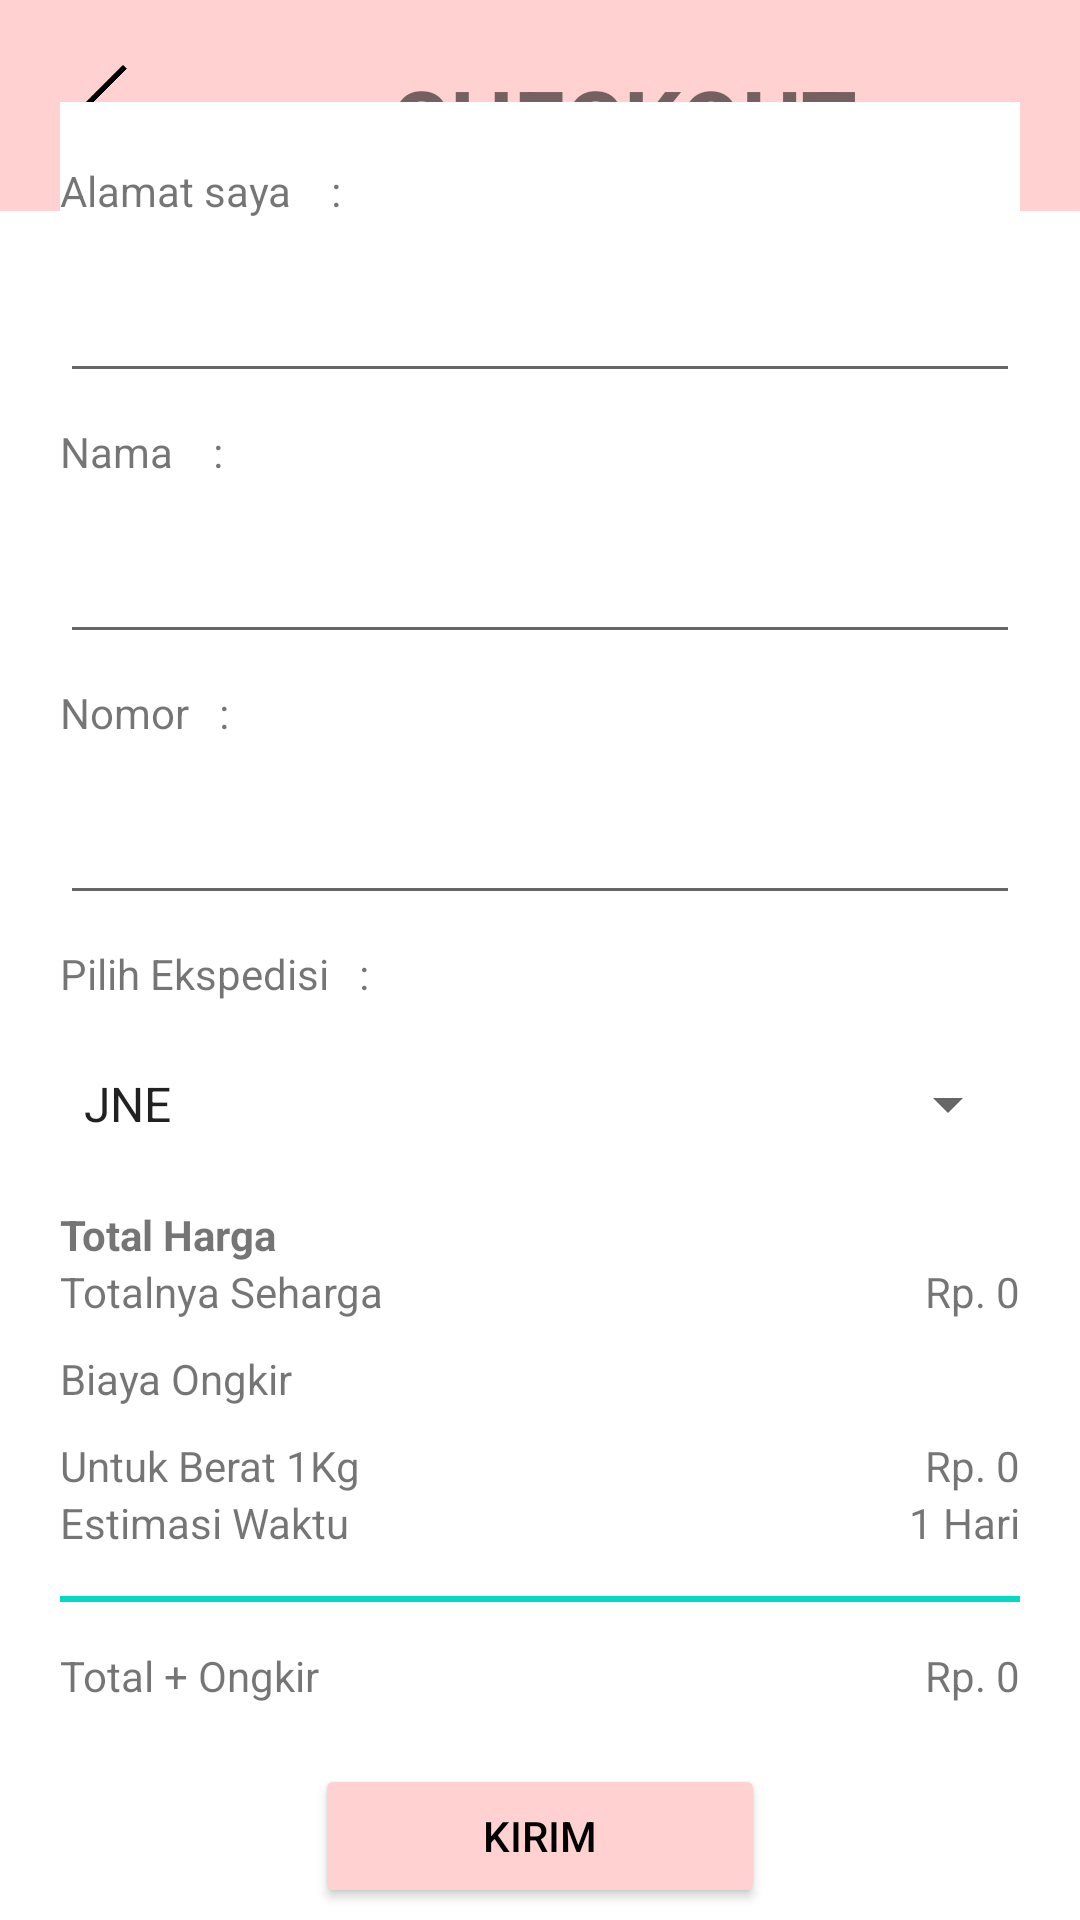

This screen was rendered from an Android layout file. Write that file and the resources it references.
<!-- AndroidManifest.xml: application theme Theme.Kosmetikcenternurul -->
<!-- res/layout/activity_checkout.xml -->
<?xml version="1.0" encoding="utf-8"?>
<androidx.constraintlayout.widget.ConstraintLayout xmlns:android="http://schemas.android.com/apk/res/android"
    xmlns:app="http://schemas.android.com/apk/res-auto"
    xmlns:tools="http://schemas.android.com/tools"
    android:layout_width="match_parent"
    android:layout_height="match_parent"
    tools:context=".checkout">

    <LinearLayout
        android:layout_width="match_parent"
        android:layout_height="wrap_content"
        android:background="#ffd1d1"
        android:layout_marginBottom="30dp"
        android:orientation="horizontal"
        app:layout_constraintEnd_toEndOf="parent"
        app:layout_constraintStart_toStartOf="parent"
        app:layout_constraintTop_toTopOf="parent">

        <View
            android:id="@+id/COBack"
            android:layout_width="30dp"
            android:layout_height="30dp"
            android:layout_marginTop="20dp"
            android:layout_marginStart="20dp"
            android:layout_marginBottom="20dp"
            android:background="@drawable/backk" />

        <TextView
            android:id="@+id/textView"
            android:layout_width="wrap_content"
            android:layout_height="wrap_content"
            android:layout_marginTop="20dp"
            android:layout_marginBottom="10dp"
            android:layout_marginStart="80dp"
            android:gravity="center"
            android:text="CHECKOUT"
            android:textSize="30sp"
            android:textStyle="bold" />

    </LinearLayout>

    <LinearLayout
        android:id="@+id/linearLayout"
        android:layout_width="0dp"
        android:layout_height="wrap_content"
        android:layout_marginBottom="20dp"
        android:layout_marginStart="20dp"
        android:layout_marginTop="50dp"
        android:layout_marginEnd="20dp"
        android:background="#ffffff"
        android:orientation="vertical"
        app:layout_constraintBottom_toBottomOf="parent"
        app:layout_constraintEnd_toEndOf="parent"
        app:layout_constraintStart_toStartOf="parent"
        app:layout_constraintTop_toTopOf="parent">


        <TextView
            android:id="@+id/textView14"
            android:layout_width="match_parent"
            android:layout_height="wrap_content"
            android:layout_marginTop="20dp"
            android:text="Alamat saya    :" />

        <EditText
            android:id="@+id/COAlamat"
            android:layout_width="match_parent"
            android:layout_height="wrap_content"
            android:layout_marginTop="10dp"
            android:ems="10"
            android:inputType="textPersonName"
            android:minHeight="48dp"
            tools:ignore="SpeakableTextPresentCheck" />

        <TextView
            android:id="@+id/textView15"
            android:layout_width="match_parent"
            android:layout_height="wrap_content"
            android:layout_marginTop="10dp"
            android:text="Nama    :" />

        <EditText
            android:id="@+id/CONama"
            android:layout_width="match_parent"
            android:layout_height="48dp"
            android:layout_marginTop="10dp"
            android:ems="10"
            android:inputType="textPersonName"
            tools:ignore="SpeakableTextPresentCheck" />

        <TextView
            android:id="@+id/textView16"
            android:layout_width="match_parent"
            android:layout_height="wrap_content"
            android:layout_marginTop="10dp"
            android:text="Nomor   :" />

        <EditText
            android:id="@+id/CONomor"
            android:layout_width="match_parent"
            android:layout_height="48dp"
            android:layout_marginTop="10dp"
            android:ems="10"
            android:inputType="textPersonName"
            tools:ignore="SpeakableTextPresentCheck" />

        <TextView
            android:id="@+id/textView17"
            android:layout_width="match_parent"
            android:layout_height="wrap_content"
            android:layout_marginTop="10dp"
            android:text="Pilih Ekspedisi   :" />

        <Spinner
            android:id="@+id/kurir"
            android:layout_width="match_parent"
            android:layout_height="48dp"
            android:layout_marginTop="10dp"
            android:entries="@array/Kurir" />

        <TextView
            android:id="@+id/textView18"
            android:layout_width="match_parent"
            android:layout_height="wrap_content"
            android:layout_marginTop="10dp"
            android:text="Total Harga "
            android:textStyle="bold" />

        <LinearLayout
            android:layout_width="match_parent"
            android:layout_height="wrap_content"
            android:orientation="horizontal">

            <TextView
                android:id="@+id/textView19"
                android:layout_width="wrap_content"
                android:layout_height="wrap_content"
                android:layout_weight="1"
                android:text="Totalnya Seharga" />

            <TextView
                android:id="@+id/COTotal"
                android:layout_width="wrap_content"
                android:layout_height="wrap_content"
                android:layout_weight="1"
                android:gravity="right"
                android:text="Rp. 0" />
        </LinearLayout>

        <TextView
            android:id="@+id/textView21"
            android:layout_width="match_parent"
            android:layout_height="wrap_content"
            android:layout_marginTop="10dp"
            android:text="Biaya Ongkir " />

        <LinearLayout
            android:layout_width="match_parent"
            android:layout_height="wrap_content"
            android:layout_marginTop="10dp"
            android:orientation="horizontal">

            <TextView
                android:id="@+id/textView22"
                android:layout_width="wrap_content"
                android:layout_height="wrap_content"
                android:layout_weight="1"
                android:text="Untuk Berat 1Kg" />

            <TextView
                android:id="@+id/COOngkir"
                android:layout_width="wrap_content"
                android:layout_height="wrap_content"
                android:layout_weight="1"
                android:gravity="right"
                android:text="Rp. 0" />
        </LinearLayout>

        <LinearLayout
            android:layout_width="match_parent"
            android:layout_height="wrap_content"
            android:orientation="horizontal">

            <TextView
                android:id="@+id/textView24"
                android:layout_width="wrap_content"
                android:layout_height="wrap_content"
                android:layout_weight="1"
                android:text="Estimasi Waktu" />

            <TextView
                android:id="@+id/COEstimasi"
                android:layout_width="wrap_content"
                android:layout_height="wrap_content"
                android:layout_weight="1"
                android:gravity="right"
                android:text="1 Hari" />
        </LinearLayout>

        <View
            android:id="@+id/view3"
            android:layout_width="match_parent"
            android:layout_height="2dp"
            android:layout_marginTop="15dp"
            android:layout_marginBottom="15dp"
            android:background="@color/teal_200" />

        <LinearLayout
            android:layout_width="match_parent"
            android:layout_height="wrap_content"
            android:orientation="horizontal">

            <TextView
                android:id="@+id/textView26"
                android:layout_width="wrap_content"
                android:layout_height="wrap_content"
                android:layout_weight="1"
                android:text="Total + Ongkir" />

            <TextView
                android:id="@+id/COTotalall"
                android:layout_width="wrap_content"
                android:layout_height="wrap_content"
                android:layout_weight="1"
                android:gravity="right"
                android:text="Rp. 0" />
        </LinearLayout>

        <LinearLayout
            android:layout_width="match_parent"
            android:layout_height="wrap_content"
            android:layout_marginTop="20dp"
            android:gravity="center"
            android:orientation="vertical">

            <Button
                android:id="@+id/COBayar"
                android:layout_width="150dp"
                android:layout_height="wrap_content"
                android:backgroundTint="#FFd1d1"
                android:text="Kirim"
                android:textColor="@color/black" />
        </LinearLayout>

    </LinearLayout>
</androidx.constraintlayout.widget.ConstraintLayout>
<!-- resources referenced by this layout -->
<resources>
  <string-array name="Kurir">
          <item>JNE</item>
          <item>JNT</item>
          <item>SI CEPAT</item>
  
      </string-array>
  <!-- drawable backk: png bitmap (drawable, 1685 bytes) -->
  <style name="Theme.Kosmetikcenternurul" parent="Theme.MaterialComponents.DayNight.DarkActionBar">
          
          <item name="colorPrimary">@color/purple_500</item>
          <item name="colorPrimaryVariant">@color/purple_700</item>
          <item name="colorOnPrimary">@color/white</item>
          
          <item name="colorSecondary">@color/teal_200</item>
          <item name="colorSecondaryVariant">@color/teal_700</item>
          <item name="colorOnSecondary">@color/black</item>
          
          <item name="android:statusBarColor" tools:targetApi="l">?attr/colorPrimaryVariant</item>
          
      </style>
  <!-- not gathered from this repository: default colours our renderer supplied (Android Studio template values) -->
  <color name="purple_500">#FF6200EE</color>
  <color name="purple_700">#FF3700B3</color>
  <color name="teal_200">#FF03DAC5</color>
  <color name="teal_700">#FF018786</color>
  <color name="black">#FF000000</color>
  <color name="white">#FFFFFFFF</color>
</resources>
